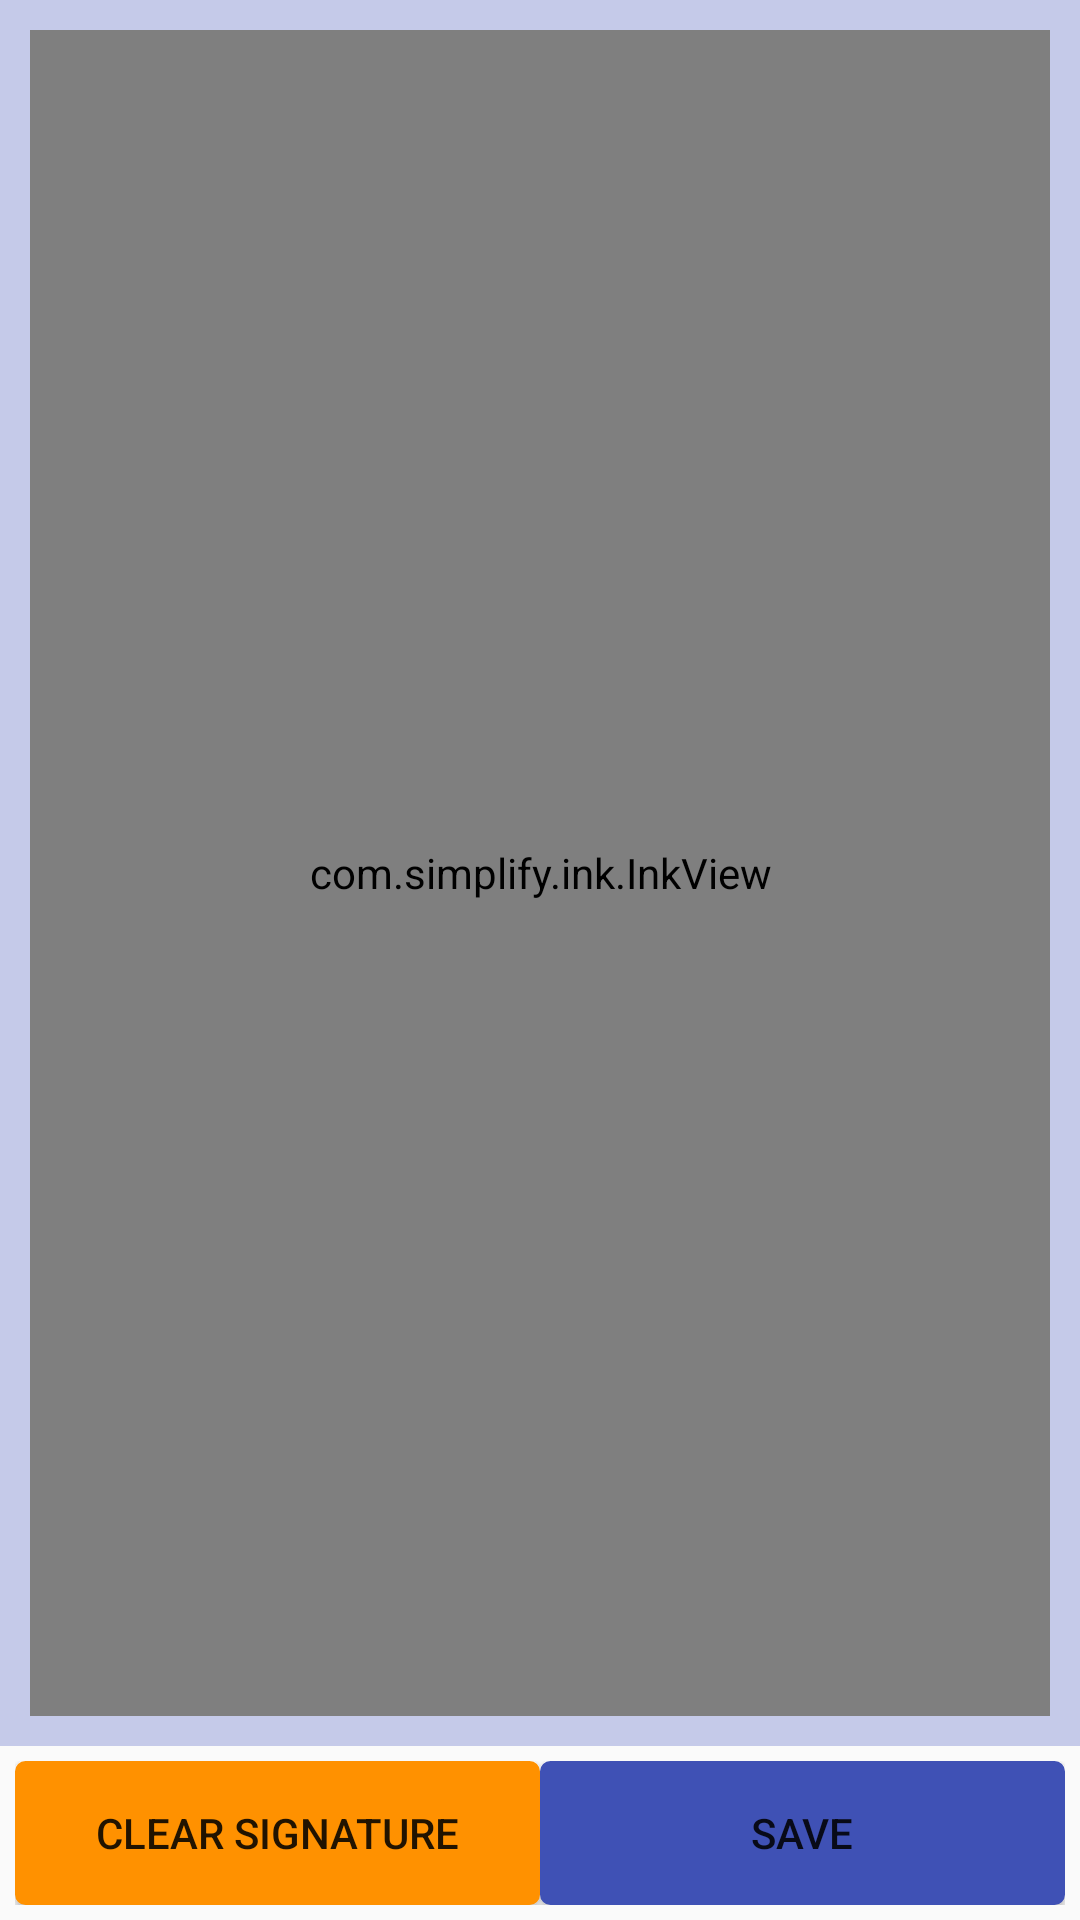

Reconstruct the res/layout file that produces this screen, plus the resources it refers to.
<!-- AndroidManifest.xml: application theme AppTheme -->
<!-- res/layout/question_6_singature_pad.xml -->
<?xml version="1.0" encoding="utf-8"?>
<LinearLayout xmlns:android="http://schemas.android.com/apk/res/android"
    android:orientation="vertical"
    android:layout_width="fill_parent"
    android:layout_height="wrap_content"
    android:background="@drawable/style_question_row" >

    <LinearLayout
        android:layout_width="match_parent"
        android:layout_height="0dp"
        android:layout_weight="1"
        android:orientation="vertical"
        android:background="@color/colorPrimary_disabled"
        android:padding="10dp">

        <com.simplify.ink.InkView
            android:background="@color/white"
            android:id="@+id/inkSignature"
            android:layout_width="match_parent"
            android:layout_height="match_parent" />

    </LinearLayout>

    <LinearLayout
        android:layout_width="match_parent"
        android:layout_height="wrap_content"
        android:padding="5dp"
        android:orientation="horizontal">

        <Button
            android:id="@+id/btnClearSign"
            android:layout_width="0dp"
            android:layout_height="wrap_content"
            android:layout_weight="1"
            android:text="CLEAR SIGNATURE"
            style="@style/ButtonTextBlue"
            android:background="@drawable/btn_accent"
            />

        <Button
            android:id="@+id/btnSaveSign"
            android:layout_width="0dp"
            android:layout_height="wrap_content"
            android:layout_weight="1"
            android:text="SAVE"
            style="@style/ButtonTextBlue"
            android:background="@drawable/btn_primary"
            />


    </LinearLayout>

</LinearLayout>
<!-- resources referenced by this layout -->
<resources>
  <color name="colorPrimary_disabled">#C5CAE9</color>
  <color name="white">#FFFFFF</color>
  <!-- drawable btn_accent (drawable) -->
  <?xml version="1.0" encoding="utf-8"?>
  <selector xmlns:android="http://schemas.android.com/apk/res/android">
      <item android:state_enabled="false" >
          <shape>
              <solid
                  android:color="@color/colorAccentLight" />
              <stroke
                  android:width="1dp"
                  android:color="@color/colorAccentLight" />
              <corners
                  android:radius="3dp" />
              <padding
                  android:left="7dp"
                  android:top="7dp"
                  android:right="7dp"
                  android:bottom="7dp" />
          </shape>
      </item>
      <item android:state_pressed="true" >
          <shape>
              <solid
                  android:color="@color/colorAccentLight" />
              <stroke
                  android:width="1dp"
                  android:color="@color/colorAccentLight" />
              <corners
                  android:radius="3dp" />
              <padding
                  android:left="7dp"
                  android:top="7dp"
                  android:right="7dp"
                  android:bottom="7dp" />
          </shape>
      </item>
      <item>
          <shape>
              <gradient
                  android:startColor="@color/colorAccentDark"
                  android:endColor="@color/colorAccentDark"
                  android:angle="270" />
              <stroke
                  android:width="1dp"
                  android:color="@color/colorAccentDark" />
              <corners
                  android:radius="3dp" />
              <padding
                  android:left="7dp"
                  android:top="7dp"
                  android:right="7dp"
                  android:bottom="7dp" />
          </shape>
      </item>
  </selector>
  <style name="AppTheme" parent="Theme.AppCompat.Light.DarkActionBar">
          
          <item name="colorPrimary">@color/colorPrimary</item>
          <item name="colorPrimaryDark">@color/colorPrimaryDark</item>
          <item name="colorAccent">@color/colorAccent</item>
      </style>
  <color name="colorAccentLight">#FFD180</color>
  <color name="colorAccentDark">#FF9100</color>
  <color name="colorPrimary_pressed">#5C6BC0</color>
  <color name="colorPrimary">#3F51B5</color>
  <color name="colorPrimaryDark">#303F9F</color>
  <color name="colorAccent">#FFAB40</color>
</resources>
